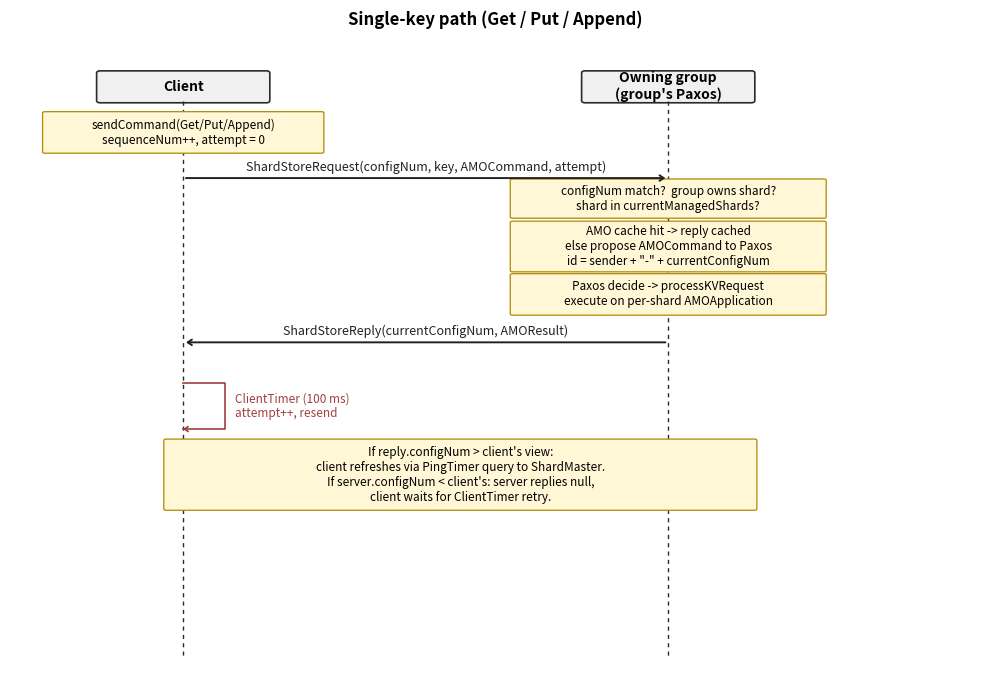

This figure's Python source: (Note: this script raises an exception after producing the figure.)
"""
Generate sequence diagrams for the Project 4 report.
Outputs:
  - single_key_path.png
  - multi_group_2pc.png
"""

import matplotlib.pyplot as plt
import matplotlib.patches as mpatches


# ---------- shared style ----------
LIFELINE_COLOR = "#2b2b2b"
NOTE_FILL = "#fff7d6"
NOTE_EDGE = "#b08900"
ACTIVATION_FILL = "#cde5ff"
ACTIVATION_EDGE = "#1f4e8a"
ARROW_COLOR = "#222"
RETRY_COLOR = "#a04040"
DASHED_COLOR = "#6b6b6b"

LABEL_FONT = dict(fontsize=10, fontweight="bold", ha="center", va="center")
MSG_FONT = dict(fontsize=9, ha="center", va="bottom")
NOTE_FONT = dict(fontsize=8.5, ha="center", va="center")


def _draw_lifeline(ax, x, top, bottom, label):
    """Vertical lifeline + header box."""
    # Header box
    ax.add_patch(mpatches.FancyBboxPatch(
        (x - 1.2, top - 0.3), 2.4, 0.6,
        boxstyle="round,pad=0.05",
        linewidth=1.2, edgecolor=LIFELINE_COLOR, facecolor="#f0f0f0"))
    ax.text(x, top, label, **LABEL_FONT)
    # Lifeline (dashed)
    ax.plot([x, x], [top - 0.3, bottom], linestyle=(0, (3, 3)),
            color=LIFELINE_COLOR, linewidth=1.0, zorder=1)


def _arrow(ax, x_from, x_to, y, label, color=ARROW_COLOR, dashed=False):
    """Horizontal arrow with a centered label above it."""
    style = "->,head_width=0.20,head_length=0.30"
    ls = "--" if dashed else "-"
    ax.annotate(
        "",
        xy=(x_to, y),
        xytext=(x_from, y),
        arrowprops=dict(arrowstyle=style, color=color, linewidth=1.4,
                        linestyle=ls),
    )
    mid_x = (x_from + x_to) / 2
    ax.text(mid_x, y + 0.10, label, color=color, **MSG_FONT)


def _self_arrow(ax, x, y_top, y_bot, label, color=ARROW_COLOR):
    """Self-loop arrow (slight loop to the right)."""
    loop_w = 0.6
    ax.plot([x, x + loop_w, x + loop_w, x], [y_top, y_top, y_bot, y_bot],
            color=color, linewidth=1.2)
    ax.annotate(
        "",
        xy=(x, y_bot),
        xytext=(x + 0.05, y_bot),
        arrowprops=dict(arrowstyle="->,head_width=0.18,head_length=0.25",
                        color=color, linewidth=1.2),
    )
    ax.text(x + loop_w + 0.15, (y_top + y_bot) / 2, label,
            fontsize=8.5, ha="left", va="center", color=color)


def _note(ax, x, y, text, w=3.4, h=0.55):
    """Yellow sticky-note style box for local actions."""
    ax.add_patch(mpatches.FancyBboxPatch(
        (x - w / 2, y - h / 2), w, h,
        boxstyle="round,pad=0.03",
        linewidth=0.9, edgecolor=NOTE_EDGE, facecolor=NOTE_FILL))
    ax.text(x, y, text, **NOTE_FONT)


def _activation(ax, x, y_top, y_bot, w=0.18):
    """Activation bar — disabled (notes already convey local work)."""
    return


# ---------- Figure 1: single-key path ----------
def fig_single_key():
    fig, ax = plt.subplots(figsize=(10, 7.0))
    ax.set_xlim(0, 14)
    ax.set_ylim(0, 14)
    ax.axis("off")

    x_client = 2.5
    x_server = 9.5

    top = 13
    bottom = 0.5

    _draw_lifeline(ax, x_client, top, bottom, "Client")
    _draw_lifeline(ax, x_server, top, bottom, "Owning group\n(group's Paxos)")

    # 1. Client sendCommand (note above arrow)
    _note(ax, x_client, 12.0,
          "sendCommand(Get/Put/Append)\nsequenceNum++, attempt = 0",
          w=4.0, h=0.85)

    # 2. Request to server
    _arrow(ax, x_client, x_server, 11.0,
           "ShardStoreRequest(configNum, key, AMOCommand, attempt)")

    # 3. Server local actions (stack of notes)
    _activation(ax, x_server, 11.0, 8.6)
    _note(ax, x_server, 10.55,
          "configNum match?  group owns shard?\n"
          "shard in currentManagedShards?",
          w=4.5, h=0.80)
    _note(ax, x_server, 9.50,
          "AMO cache hit -> reply cached\n"
          "else propose AMOCommand to Paxos\n"
          "id = sender + \"-\" + currentConfigNum",
          w=4.5, h=1.05)
    _note(ax, x_server, 8.45,
          "Paxos decide -> processKVRequest\n"
          "execute on per-shard AMOApplication",
          w=4.5, h=0.85)

    # 4. Reply
    _arrow(ax, x_server, x_client, 7.4,
           "ShardStoreReply(currentConfigNum, AMOResult)")

    # 5. ClientTimer retry loop
    _self_arrow(ax, x_client, 6.5, 5.5,
                "ClientTimer (100 ms)\nattempt++, resend",
                color=RETRY_COLOR)

    # 6. Note: stale config path
    _note(ax, x_client + 4, 4.5,
          "If reply.configNum > client's view:\n"
          "client refreshes via PingTimer query to ShardMaster.\n"
          "If server.configNum < client's: server replies null,\n"
          "client waits for ClientTimer retry.",
          w=8.5, h=1.5)

    ax.set_title("Single-key path (Get / Put / Append)",
                 fontsize=12, fontweight="bold", pad=12)

    plt.tight_layout()
    out = "figures/single_key_path.png"
    plt.savefig(out, dpi=160, bbox_inches="tight")
    plt.close(fig)
    return out


# ---------- Figure 2: multi-group 2PC ----------
def fig_multi_group_2pc():
    fig, ax = plt.subplots(figsize=(15, 16.0))
    ax.set_xlim(0, 17)
    ax.set_ylim(0, 24)
    ax.axis("off")

    x_client = 1.8
    x_coord = 7.5
    x_part = 14.0

    top = 23
    bottom = 0.5

    _draw_lifeline(ax, x_client, top, bottom, "Client")
    _draw_lifeline(ax, x_coord, top, bottom,
                   "Coordinator group\n(min(participants))")
    _draw_lifeline(ax, x_part, top, bottom,
                   "Participant group(s)")

    # ---- Client sends txn to coord ----
    _arrow(ax, x_client, x_coord, 22.0,
           "ShardStoreRequest(configNum, AMOCommand=Transaction)")

    # ---- Coord: admit & lock ----
    _activation(ax, x_coord, 22.0, 19.6)
    _note(ax, x_coord, 21.5,
          "AMO cache hit?  -> reply cached\n"
          "Already in activeTxns? -> wait\n"
          "pendingConfigChange? -> reject (null reply)",
          w=5.0, h=1.2)
    _note(ax, x_coord, 20.3,
          "propose TxnClientReqCmd to Paxos\n"
          "id = txnClient-<addr>-<cfg>-<attempt>",
          w=5.0, h=0.95)

    # ---- processShardStoreCoordinator on coord ----
    _note(ax, x_coord, 19.1,
          "processShardStoreCoordinator (replicated):\n"
          "tryLockKeys for our keys; participants =\n"
          "groups owning the txn's keys",
          w=5.0, h=1.2)

    # ---- Coord -> Participant: PREPARE ----
    _arrow(ax, x_coord, x_part, 17.6,
           "PrepareTransactionRequest(configNum, AMOCommand, senders, attempt)")

    # ---- Participant processes PREPARE ----
    _activation(ax, x_part, 17.6, 14.5)
    _note(ax, x_part, 17.0,
          "AMO cache hit -> vote YES (cached)\n"
          "weHoldKeys -> vote YES idempotent\n"
          "pendingConfigChange / !canLockKeys -> NO",
          w=5.5, h=1.2)
    _note(ax, x_part, 15.7,
          "propose TxnPrepareReqCmd to Paxos\n"
          "decide -> tryLockKeys; if YES gather\n"
          "readSet values for keys we own",
          w=5.5, h=1.3)

    # ---- Participant -> Coord: PrepareReply ----
    _arrow(ax, x_part, x_coord, 14.2,
           "PrepareTransactionReply(vote, groupId, readValues)")

    # ---- Coord aggregates ----
    _activation(ax, x_coord, 14.2, 12.0)
    _note(ax, x_coord, 13.4,
          "propose TxnPrepareReplyCmd; decide ->\n"
          "aggregate readValues into CoordState\n"
          "all YES -> beginCommitPhase\n"
          "any NO  -> beginAbortPhase",
          w=5.0, h=1.5)

    # ---- Coord beginCommitPhase: run locally + send COMMIT ----
    _note(ax, x_coord, 11.7,
          "beginCommitPhase: build fullReadValues =\n"
          "aggregated + own readSet values;\n"
          "executeTransactionOnOwnedShards(fullReadValues)\n"
          "phase = COMMITTING; ack self",
          w=5.0, h=1.5)

    _arrow(ax, x_coord, x_part, 10.2,
           "CommitTransactionRequest(commit=true, fullReadValues, attempt)")

    # ---- Participant processes COMMIT ----
    _activation(ax, x_part, 10.2, 7.6)
    _note(ax, x_part, 9.5,
          "Cache hit -> reply cached partial\n"
          "configNum mismatch + holds lock -> paxos\n"
          "(cache check BEFORE configNum check)",
          w=5.5, h=1.3)
    _note(ax, x_part, 8.1,
          "propose TxnCommitReqCmd; decide ->\n"
          "txn.run(db) using shipped readValues;\n"
          "write own keys; releaseLocks; cache partial",
          w=5.5, h=1.5)

    # ---- Participant -> Coord: CommitReply ----
    _arrow(ax, x_part, x_coord, 7.0,
           "CommitTransactionReply(committed, groupId, partialResult)")

    # ---- Coord finishCommit ----
    _activation(ax, x_coord, 7.0, 4.0)
    _note(ax, x_coord, 6.4,
          "propose TxnCommitReplyCmd; decide ->\n"
          "st.acks.add(groupId)\n"
          "all acks received -> finishCommit",
          w=5.0, h=1.3)
    _note(ax, x_coord, 5.0,
          "finishCommit: mergePartials,\n"
          "txnAmoCache.put, activeTxns.remove,\n"
          "releaseLocks; maybeTrigger pending config",
          w=5.0, h=1.5)

    # ---- Coord -> Client final reply ----
    _arrow(ax, x_coord, x_client, 3.5,
           "ShardStoreReply(currentConfigNum, AMOResult)")

    # ---- Notes at bottom ----
    _note(ax, x_coord, 2.4,
          "Retries: PrepareTimer / CommitTimer\n"
          "bump 'attempt' so each retry message creates\n"
          "a fresh paxos slot at the receiver (avoids dedup-drop).",
          w=6.0, h=1.5)

    _note(ax, x_part, 2.4,
          "Abort path: beginAbortPhase broadcasts\n"
          "CommitTransactionRequest(commit=false) to ALL\n"
          "participants so a slow PREPARE that lands\n"
          "after we abort still gets its lock released.\n"
          "Coord sends null reply to client immediately.",
          w=6.0, h=1.7)

    ax.set_title("Multi-group transaction (Two-Phase Commit)",
                 fontsize=12, fontweight="bold", pad=12)

    plt.tight_layout()
    out = "figures/multi_group_2pc.png"
    plt.savefig(out, dpi=160, bbox_inches="tight")
    plt.close(fig)
    return out


if __name__ == "__main__":
    print(fig_single_key())
    print(fig_multi_group_2pc())
